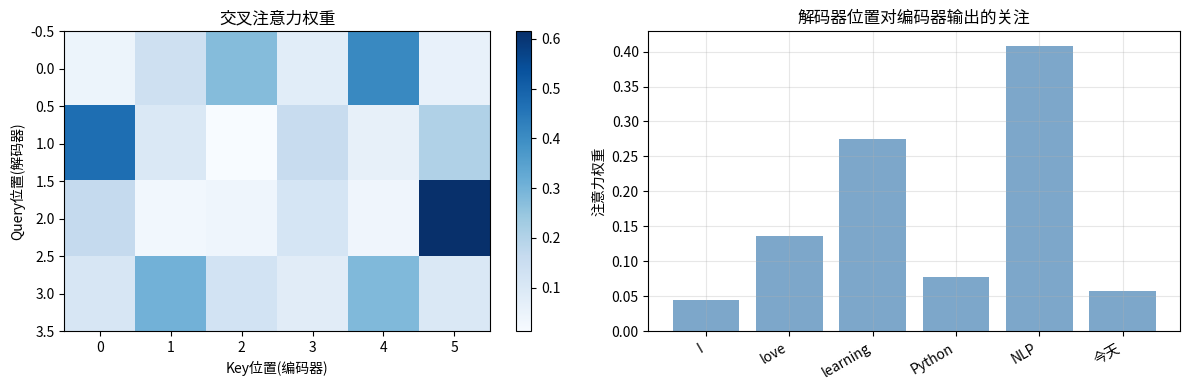

This chart was generated by the following Python code: (Note: this script raises an exception after producing the figure.)
"""
交叉注意力演示
Cross-Attention
"""

import numpy as np
import matplotlib.pyplot as plt

print("=" * 70)
print("交叉注意力演示")
print("=" * 70)

# 1. 交叉注意力概念
print("\n1. 交叉注意力概念...")

print("""
交叉注意力 (Cross-Attention):
- 解码器关注编码器输出
- 连接两个不同序列
- 机器翻译核心组件
""")

# 2. 交叉注意力计算
print("\n2. 交叉注意力计算...")

def cross_attention(Q, K, V):
    d_k = Q.shape[-1]
    scores = np.matmul(Q, K.T) / np.sqrt(d_k)
    attention_weights = softmax(scores)
    return np.matmul(attention_weights, V), attention_weights

def softmax(x):
    exp_x = np.exp(x - np.max(x, axis=-1, keepdims=True))
    return exp_x / np.sum(exp_x, axis=-1, keepdims=True)

np.random.seed(42)
seq_len_q = 4
seq_len_kv = 6
d_model = 8

Q = np.random.randn(seq_len_q, d_model)
K = np.random.randn(seq_len_kv, d_model)
V = np.random.randn(seq_len_kv, d_model)

output, weights = cross_attention(Q, K, V)

print(f"  Query形状: {Q.shape}")
print(f"  Key形状: {K.shape}")
print(f"  Value形状: {V.shape}")
print(f"  输出形状: {output.shape}")

# 3. 可视化
print("\n3. 可视化...")

fig, axes = plt.subplots(1, 2, figsize=(12, 4))

ax = axes[0]
im = ax.imshow(weights, cmap='Blues', aspect='auto')
ax.set_xlabel('Key位置(编码器)')
ax.set_ylabel('Query位置(解码器)')
ax.set_title('交叉注意力权重')
plt.colorbar(im, ax=ax)

ax = axes[1]
q_words = ['我', '爱', '学习']
kv_words = ['I', 'love', 'learning', 'Python', 'NLP', '今天']
ax.bar(range(len(kv_words)), weights[0], color='steelblue', alpha=0.7)
ax.set_xticks(range(len(kv_words)))
ax.set_xticklabels(kv_words, rotation=30, ha='right')
ax.set_ylabel('注意力权重')
ax.set_title('解码器位置对编码器输出的关注')
ax.grid(True, alpha=0.3)

plt.tight_layout()
plt.savefig('images/cross_attention.png')
print("可视化已保存为 'images/cross_attention.png'")

# 4. 总结
print("\n" + "=" * 70)
print("交叉注意力总结")
print("=" * 70)
print("""
交叉注意力作用:
1. 连接编码器和解码器
2. 让解码器关注Input
3. 机器翻译核心机制
""")
print("=" * 70)
print("\nCross-Attention Demo完成！")
